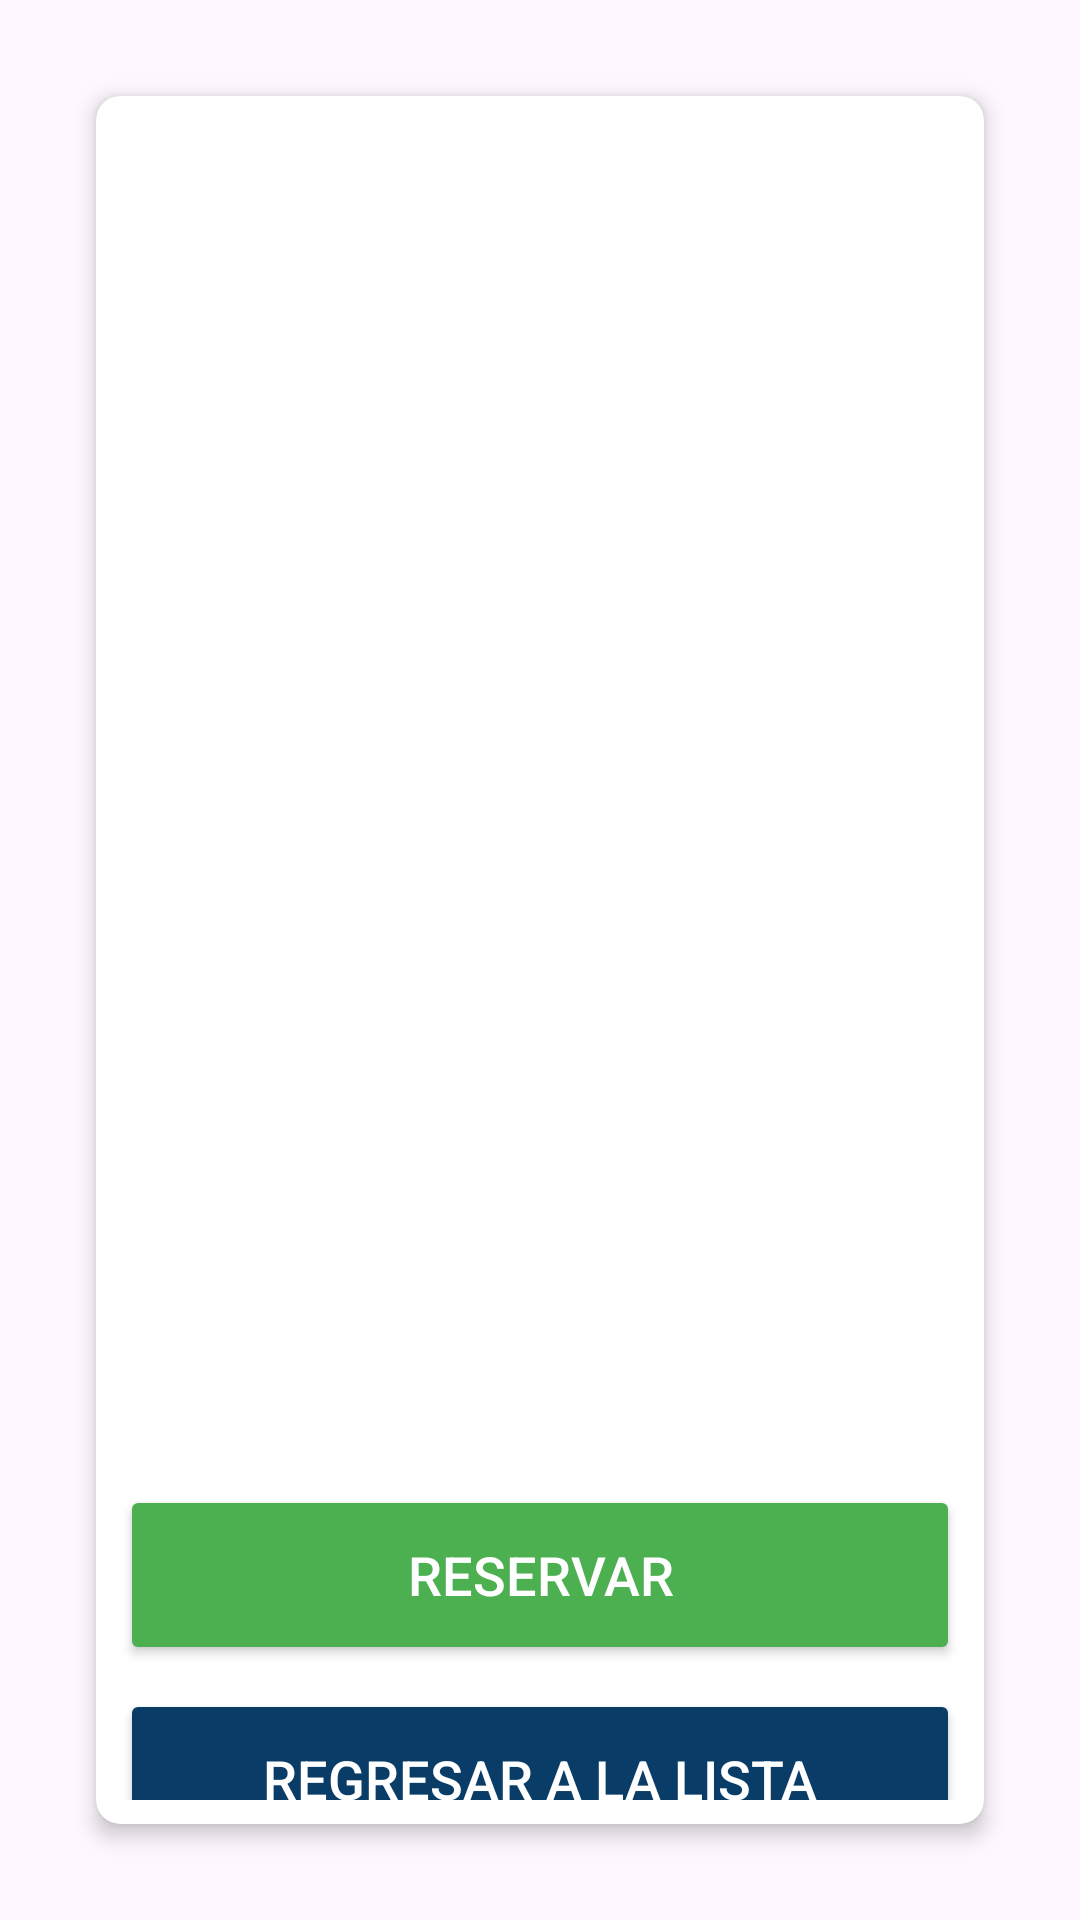

This screen was rendered from an Android layout file. Write that file and the resources it references.
<!-- AndroidManifest.xml: application theme Theme.G3ProyectoAndroid -->
<!-- res/layout/activity_detail_libros_user.xml -->
<?xml version="1.0" encoding="utf-8"?>
<LinearLayout xmlns:android="http://schemas.android.com/apk/res/android"
    xmlns:app="http://schemas.android.com/apk/res-auto"
    xmlns:tools="http://schemas.android.com/tools"
    android:layout_width="match_parent"
    android:layout_height="match_parent"
    android:gravity="center"
    android:orientation="vertical"
    android:padding="16dp"
    android:textAlignment="center">

    <androidx.cardview.widget.CardView
        android:layout_width="match_parent"
        android:layout_height="wrap_content"
        android:layout_margin="16dp"
        android:background="@android:color/white"
        android:padding="8dp"
        app:cardCornerRadius="8dp"
        app:cardElevation="4dp">

        <LinearLayout
            android:layout_width="match_parent"
            android:layout_height="wrap_content"
            android:orientation="vertical"
            android:padding="8dp"
            android:textAlignment="center">

            <ImageView
                android:id="@+id/image_view_libro"
                android:layout_width="match_parent"
                android:layout_height="150dp"
                android:layout_marginBottom="16dp"
                android:adjustViewBounds="true"
                android:scaleType="fitCenter" />

            <TextView
                android:id="@+id/text_view_titulo_libro"
                android:layout_width="wrap_content"
                android:layout_height="wrap_content"
                android:layout_gravity="center"
                android:textColor="#4CAF50"
                android:textSize="28sp"
                android:textStyle="bold" />

            <TextView
                android:id="@+id/text_view_autor"
                android:layout_width="wrap_content"
                android:layout_height="wrap_content"
                android:layout_gravity="center"
                android:layout_marginTop="8dp"
                android:textSize="20sp"
                android:textStyle="bold" />

            <TextView
                android:id="@+id/text_view_genero"
                android:layout_width="wrap_content"
                android:layout_height="wrap_content"
                android:layout_gravity="center"
                android:layout_marginTop="8dp"
                android:textSize="20sp" />

            <TextView
                android:id="@+id/text_view_isbn"
                android:layout_width="wrap_content"
                android:layout_height="wrap_content"
                android:layout_gravity="center"
                android:layout_marginTop="8dp"
                android:textSize="20sp" />

            <TextView
                android:id="@+id/text_view_fecha_ingreso"
                android:layout_width="wrap_content"
                android:layout_height="wrap_content"
                android:layout_gravity="center"
                android:layout_marginTop="8dp"
                android:textSize="20sp" />

            <TextView
                android:id="@+id/text_view_cantidad"
                android:layout_width="wrap_content"
                android:layout_height="wrap_content"
                android:layout_gravity="center"
                android:layout_marginTop="8dp"
                android:textSize="20sp" />

            <TextView
                android:id="@+id/text_view_descripcion_libro"
                android:layout_width="wrap_content"
                android:layout_height="wrap_content"
                android:layout_gravity="center"
                android:layout_marginTop="8dp"
                android:textSize="20sp" />

            <TextView
                android:id="@+id/idl"
                android:layout_width="wrap_content"
                android:layout_height="wrap_content"
                android:layout_gravity="center"
                android:layout_marginTop="8dp"
                android:textSize="1sp" />

            <LinearLayout
                android:layout_width="match_parent"
                android:layout_height="wrap_content"
                android:layout_marginTop="16dp"
                android:orientation="horizontal"
                tools:ignore="ExtraText">


            </LinearLayout>

            <Button
                android:id="@+id/button_reservar"
                android:layout_width="match_parent"
                android:layout_height="60dp"
                android:layout_marginTop="16dp"
                android:backgroundTint="#4CAF50"
                android:text="RESERVAR"
                android:textColor="@android:color/white"
                android:textSize="18sp" />

            <Button
                android:id="@+id/button_regresar"
                android:layout_width="match_parent"
                android:layout_height="60dp"
                android:layout_marginTop="8dp"
                android:backgroundTint="#093C66"
                android:text="REGRESAR A LA LISTA"
                android:textColor="@android:color/white"
                android:textSize="18sp" />

        </LinearLayout>

    </androidx.cardview.widget.CardView>

</LinearLayout>
<!-- resources referenced by this layout -->
<resources>
  <style name="Theme.G3ProyectoAndroid" parent="Base.Theme.G3ProyectoAndroid" />
  <style name="Base.Theme.G3ProyectoAndroid" parent="Theme.Material3.DayNight.NoActionBar">
          
          
      </style>
</resources>
